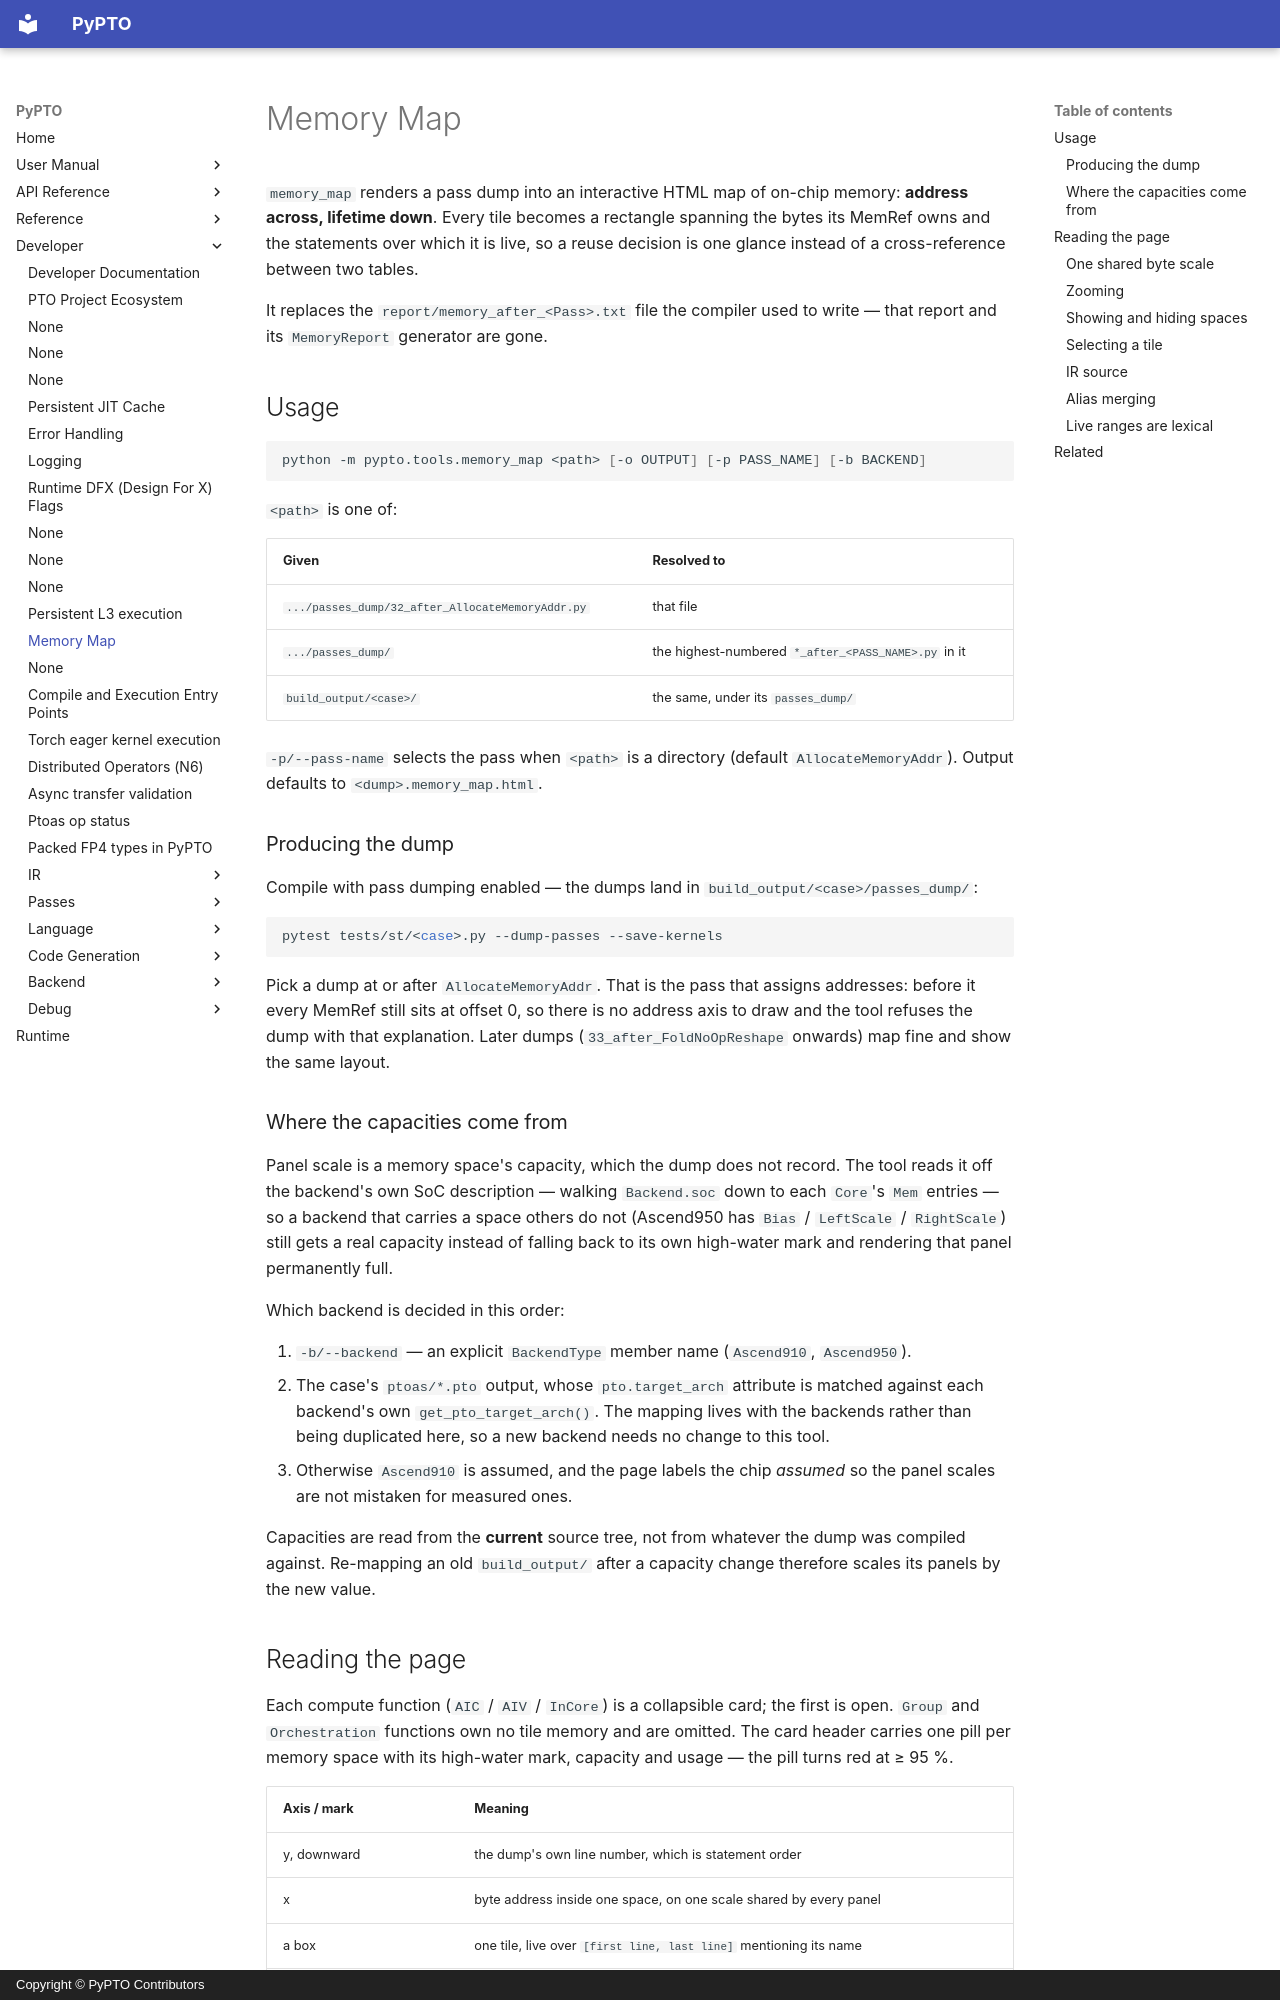

repository: hw-native-sys/pypto · page: en/dev/07-memory-map/index.html · generator: mkdocs · copyright: Copyright © PyPTO Contributors

# Memory Map

`memory_map` renders a pass dump into an interactive HTML map of on-chip memory:
**address across, lifetime down**. Every tile becomes a rectangle spanning the
bytes its MemRef owns and the statements over which it is live, so a reuse
decision is one glance instead of a cross-reference between two tables.

It replaces the `report/memory_after_<Pass>.txt` file the compiler used to
write — that report and its `MemoryReport` generator are gone.

## Usage

```bash
python -m pypto.tools.memory_map <path> [-o OUTPUT] [-p PASS_NAME] [-b BACKEND]
```

`<path>` is one of:

| Given | Resolved to |
| ----- | ----------- |
| `.../passes_dump/32_after_AllocateMemoryAddr.py` | that file |
| `.../passes_dump/` | the highest-numbered `*_after_<PASS_NAME>.py` in it |
| `build_output/<case>/` | the same, under its `passes_dump/` |

`-p/--pass-name` selects the pass when `<path>` is a directory (default
`AllocateMemoryAddr`). Output defaults to `<dump>.memory_map.html`.

### Producing the dump

Compile with pass dumping enabled — the dumps land in
`build_output/<case>/passes_dump/`:

```bash
pytest tests/st/<case>.py --dump-passes --save-kernels
```

Pick a dump at or after `AllocateMemoryAddr`. That is the pass that assigns
addresses: before it every MemRef still sits at offset 0, so there is no address
axis to draw and the tool refuses the dump with that explanation. Later dumps
(`33_after_FoldNoOpReshape` onwards) map fine and show the same layout.

### Where the capacities come from

Panel scale is a memory space's capacity, which the dump does not record. The
tool reads it off the backend's own SoC description — walking
`Backend.soc` down to each `Core`'s `Mem` entries — so a backend that carries a
space others do not (Ascend950 has `Bias` / `LeftScale` / `RightScale`) still gets a real capacity instead of
falling back to its own high-water mark and rendering that panel permanently
full.

Which backend is decided in this order:

1. `-b/--backend` — an explicit `BackendType` member name (`Ascend910`, `Ascend950`).
2. The case's `ptoas/*.pto` output, whose `pto.target_arch` attribute is matched
   against each backend's own `get_pto_target_arch()`. The mapping lives with
   the backends rather than being duplicated here, so a new backend needs no
   change to this tool.
3. Otherwise `Ascend910` is assumed, and the page labels the chip *assumed* so
   the panel scales are not mistaken for measured ones.

Capacities are read from the **current** source tree, not from whatever the dump
was compiled against. Re-mapping an old `build_output/` after a capacity change
therefore scales its panels by the new value.

## Reading the page

Each compute function (`AIC` / `AIV` / `InCore`) is a collapsible card; the
first is open. `Group` and `Orchestration` functions own no tile memory and are
omitted. The card header carries one pill per memory space with its high-water
mark, capacity and usage — the pill turns red at ≥ 95 %.

| Axis / mark | Meaning |
| ----------- | ------- |
| y, downward | the dump's own line number, which is statement order |
| x | byte address inside one space, on one scale shared by every panel |
| a box | one tile, live over `[first line, last line]` mentioning its name |
| dashed box | a view: a sub-range of a larger allocation on the same base |
| red box | two **different** bases overlap in address *and* lifetime |
| dashed vertical rule | the space's high-water mark |

Each space is a band: a solid divider on its left edge and a faint wash of the
space's own colour behind the lane, with a matching accent bar on its column
header. Both are drawn as insets, so neither consumes lane width.
